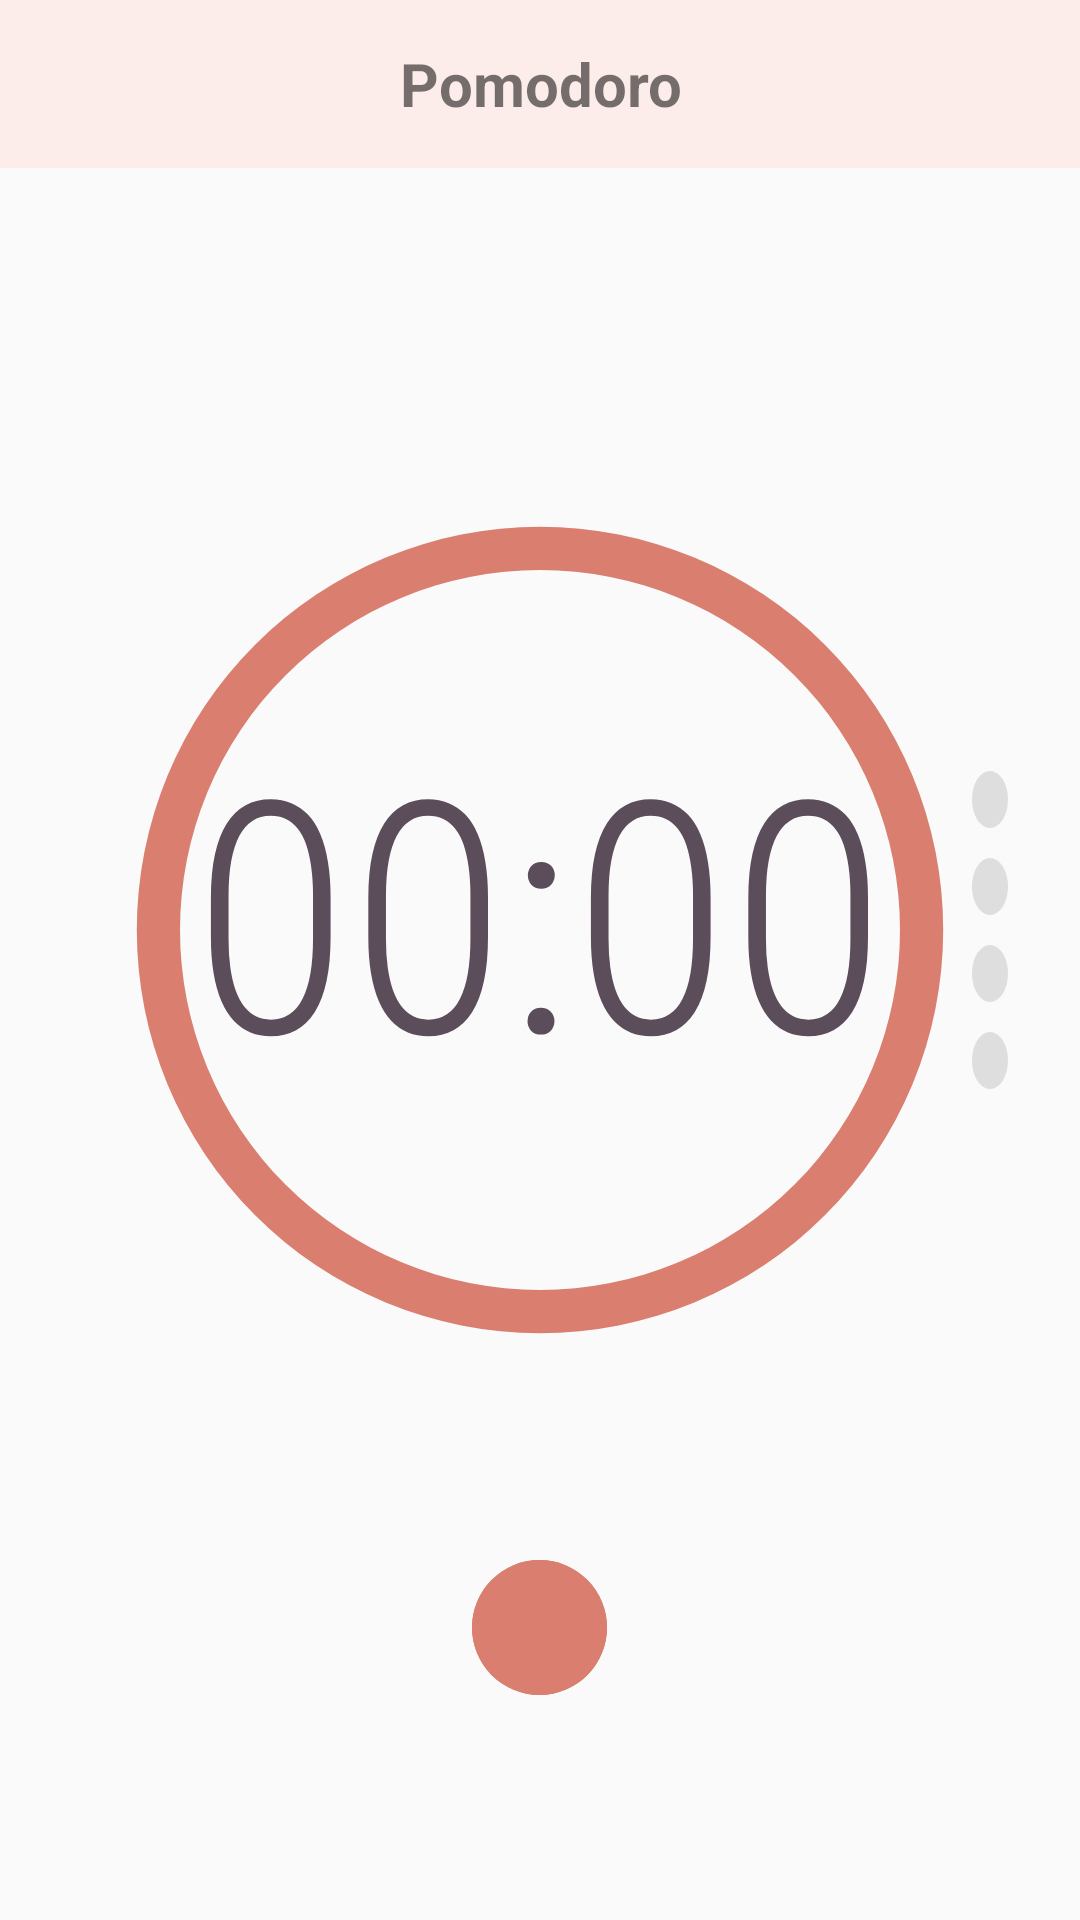

This screen was rendered from an Android layout file. Write that file and the resources it references.
<!-- AndroidManifest.xml: application theme Theme.Noname -->
<!-- res/layout/fragment_pomo.xml -->
<?xml version="1.0" encoding="utf-8"?>
<RelativeLayout xmlns:android="http://schemas.android.com/apk/res/android"
    xmlns:app="http://schemas.android.com/apk/res-auto"
    xmlns:tools="http://schemas.android.com/tools"
    android:layout_width="match_parent"
    android:layout_height="match_parent"
    tools:context=".PomoFrag">
    <RelativeLayout
        android:id="@+id/pomo_head_layout"
        android:layout_width="match_parent"
        android:layout_height="56dp">

        <TextView
            android:id="@+id/pomo_title"
            android:layout_width="match_parent"
            android:layout_height="56dp"
            android:background="#FCEDEA"
            android:gravity="center"
            android:text="Pomodoro"
            android:textSize="20dp"
            android:textStyle="bold"
            android:singleLine="true"
            android:maxLength="30"/>

    </RelativeLayout>

    <TextView
        android:id="@+id/pomo_instruction"
        android:layout_width="wrap_content"
        android:layout_height="wrap_content"
        android:layout_centerHorizontal="true"
        android:fontFamily="sans-serif"
        android:layout_marginTop="90dp"
        android:text="Face down your phone to start focus!"
        android:textColor="@color/sec_2"
        android:textSize="20sp"
        android:visibility="invisible"
        tools:visibility="visible"/>



    <TextView
        android:id="@+id/text_view_countdown"
        android:layout_width="wrap_content"
        android:layout_height="wrap_content"
        android:layout_centerHorizontal="true"
        android:layout_marginTop="230dp"
        android:fontFamily="sans-serif-condensed-light"
        android:text="00:00"
        android:textColor="@color/sec_2"
        android:textSize="108sp" />

    <TextView
        android:id="@+id/text_view_rest"
        android:layout_width="wrap_content"
        android:layout_height="wrap_content"
        android:layout_marginTop="70dp"
        android:layout_centerHorizontal="true"
        android:textColor="@color/sec_2"
        android:fontFamily="sans-serif-condensed-light"
        android:textSize="48sp"
        android:text="Take a break"
        android:visibility="invisible"
        tools:visibility="visible" />

    <TextView
        android:id="@+id/text_finished"
        android:layout_width="wrap_content"
        android:layout_height="wrap_content"
        android:layout_marginTop="250dp"
        android:layout_centerHorizontal="true"
        android:textColor="@color/sec_2"
        android:fontFamily="sans-serif-condensed"
        android:textSize="48sp"
        android:textStyle="bold"
        android:text="You made it!"
        android:visibility="invisible"
        tools:visibility="visible" />

    <TextView
        android:id="@+id/text_restart"
        android:layout_width="wrap_content"
        android:layout_height="wrap_content"
        android:layout_marginTop="300dp"
        android:layout_centerHorizontal="true"
        android:textColor="@color/sec_2"
        android:fontFamily="sans-serif-condensed-light"
        android:textSize="40sp"
        android:text="Start a new one?"
        android:visibility="invisible"
        tools:visibility="visible" />


    <ProgressBar
        android:id="@+id/clock_progress"
        android:layout_width="500dp"
        android:layout_height="500dp"
        android:layout_marginTop="60dp"
        android:layout_alignParentStart="true"
        android:layout_alignParentTop="true"
        android:indeterminateOnly="false"
        android:progress="0"
        android:progressDrawable="@drawable/circle_clock" />


    <TextView
        android:id="@+id/section_1"
        android:layout_width="wrap_content"
        android:layout_height="wrap_content"
        android:layout_alignParentRight="true"
        android:layout_marginRight="24dp"
        android:layout_marginTop="257dp"
        android:background="@drawable/pomo_no_section"
        />

    <TextView
        android:id="@+id/section_2"
        android:layout_below="@+id/section_1"
        android:layout_width="wrap_content"
        android:layout_height="wrap_content"
        android:layout_alignParentRight="true"
        android:layout_marginRight="24dp"
        android:layout_marginTop="10dp"
        android:background="@drawable/pomo_no_section"
        />

    <TextView
        android:id="@+id/section_3"
        android:layout_below="@+id/section_2"
        android:layout_width="wrap_content"
        android:layout_height="wrap_content"
        android:layout_alignParentRight="true"
        android:layout_marginRight="24dp"
        android:layout_marginTop="10dp"
        android:background="@drawable/pomo_no_section"
        />

    <TextView
        android:id="@+id/section_4"
        android:layout_below="@+id/section_3"
        android:layout_width="wrap_content"
        android:layout_height="wrap_content"
        android:layout_alignParentRight="true"
        android:layout_marginRight="24dp"
        android:layout_marginTop="10dp"
        android:background="@drawable/pomo_no_section"
        />


    <ImageButton
        android:id="@+id/button_restart"
        android:layout_width="45dp"
        android:layout_height="45dp"
        android:layout_centerHorizontal="true"
        android:layout_marginTop="520dp"
        android:background="@drawable/small_btn_style"
        android:src="@drawable/ic_replay"
        android:visibility="invisible"
        tools:visibility="visible"/>

    <ImageButton
        android:id="@+id/button_reset"
        android:layout_width="45dp"
        android:layout_height="45dp"
        android:layout_marginTop="520dp"
        android:layout_centerHorizontal="true"
        android:background="@drawable/small_btn_style"
        android:src="@drawable/ic_trash_fill" />

    <ImageButton
        android:id="@+id/btn_settings"
        android:layout_width="45dp"
        android:layout_height="45dp"
        android:layout_marginTop="520dp"
        android:layout_centerHorizontal="true"
        android:background="@drawable/small_btn_style"
        android:src="@drawable/ic_settings"
        android:visibility="visible"
        tools:visibility="visible" />


</RelativeLayout>
<!-- resources referenced by this layout -->
<resources>
  <color name="sec_2">#5B4D5A</color>
  <!-- drawable circle_clock (drawable) -->
  <?xml version="1.0" encoding="utf-8"?>
  <layer-list xmlns:android="http://schemas.android.com/apk/res/android">
      <item>
          <shape
              android:shape="ring"
              android:thicknessRatio="25"
              android:useLevel="false">
              <solid android:color="@color/primary_6" />
          </shape>
      </item>
  
      <item>
          <rotate
              android:fromDegrees="90"
              android:toDegrees="90">
              <shape
                  android:shape="ring"
                  android:thicknessRatio="25"
                  android:useLevel="true">
                  <solid android:color="@color/primary_2" />
              </shape>
          </rotate>
      </item>
  
  </layer-list>
  <!-- drawable ic_replay (drawable) -->
  <vector android:height="28dp" android:tint="#FFFFFF"
      android:viewportHeight="24" android:viewportWidth="24"
      android:width="28dp" xmlns:android="http://schemas.android.com/apk/res/android">
      <path android:fillColor="@android:color/white" android:pathData="M12,5V1L7,6l5,5V7c3.31,0 6,2.69 6,6s-2.69,6 -6,6 -6,-2.69 -6,-6H4c0,4.42 3.58,8 8,8s8,-3.58 8,-8 -3.58,-8 -8,-8z"/>
  </vector>
  <!-- drawable pomo_no_section (drawable) -->
  <?xml version="1.0" encoding="utf-8"?>
  <shape xmlns:android="http://schemas.android.com/apk/res/android"
      android:shape="oval">
      <solid android:color="@color/neu_1"/>
      <size android:width="12dp"
          android:height="12dp" />
  
  </shape>
  <!-- drawable small_btn_style (drawable) -->
  <?xml version="1.0" encoding="utf-8"?>
  <shape xmlns:android="http://schemas.android.com/apk/res/android"
      android:shape="oval">
      <solid android:color="@color/primary_6"/>
  
  </shape>
  <style name="Theme.Noname" parent="Theme.AppCompat.DayNight.NoActionBar">
  
          
          <item name="colorPrimary">@color/primary_6</item>
          <item name="colorPrimaryVariant">@color/primary_3</item>
          <item name="colorOnPrimary">@color/black</item>
          
          <item name="colorSecondary">@color/primary_3</item>
          <item name="colorSecondaryVariant">@color/primary_3</item>
          <item name="colorOnSecondary">@color/black</item>
          
          <item name="android:statusBarColor" tools:targetApi="l">?attr/colorPrimaryVariant</item>
          
          <item name="colorAccent">@color/primary_6</item>
      </style>
  <color name="primary_6">#DA7E70</color>
  <color name="primary_2">#FCEDEA</color>
  <color name="neu_1">#DEDEDE</color>
  <color name="primary_3">#F5DFD9</color>
  <color name="black">#FF000000</color>
</resources>
